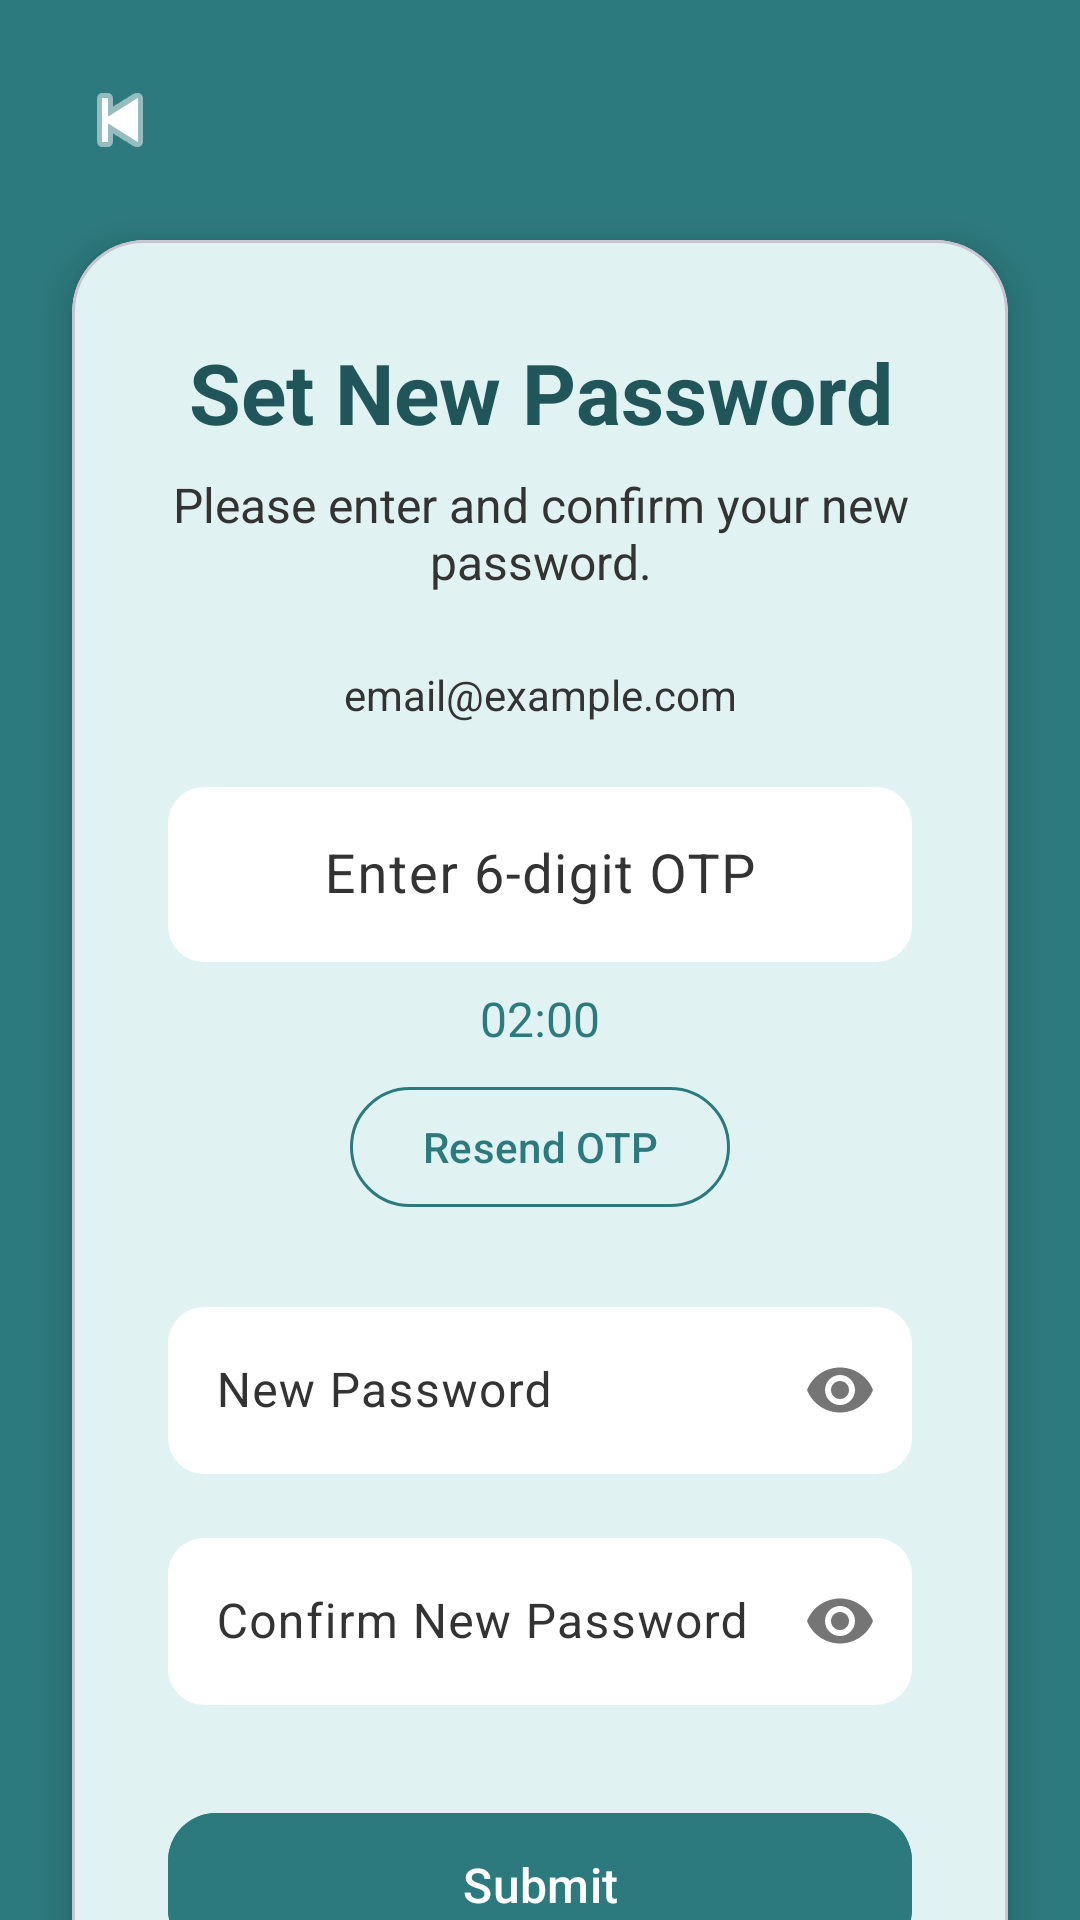

Write the Android layout XML for this screen, with the resource values it uses.
<!-- AndroidManifest.xml: application theme Theme.PEFRTitrationTracker -->
<!-- res/layout/fragment_reset_password.xml -->
<?xml version="1.0" encoding="utf-8"?>
<androidx.constraintlayout.widget.ConstraintLayout
    xmlns:android="http://schemas.android.com/apk/res/android"
    xmlns:app="http://schemas.android.com/apk/res-auto"
    xmlns:tools="http://schemas.android.com/tools"
    android:layout_width="match_parent"
    android:layout_height="match_parent"
    android:background="@color/primaryColor"
    tools:context=".ResetPasswordFragment">

    
    <ImageButton
        android:id="@+id/buttonBack"
        android:layout_width="48dp"
        android:layout_height="48dp"
        android:layout_marginStart="16dp"
        android:layout_marginTop="16dp"
        android:background="?attr/selectableItemBackgroundBorderless"
        android:src="@android:drawable/ic_media_previous"
        android:contentDescription="Back"
        android:tint="@color/white"
        app:layout_constraintStart_toStartOf="parent"
        app:layout_constraintTop_toTopOf="parent" />

    
    <com.google.android.material.card.MaterialCardView
        android:id="@+id/mainCard"
        android:layout_width="0dp"
        android:layout_height="wrap_content"
        android:layout_marginStart="24dp"
        android:layout_marginEnd="24dp"
        android:layout_marginTop="80dp"
        android:layout_marginBottom="24dp"
        app:cardCornerRadius="24dp"
        app:cardElevation="8dp"
        app:cardBackgroundColor="@color/fieldBackgroundColor"
        app:layout_constraintTop_toTopOf="parent"
        app:layout_constraintBottom_toBottomOf="parent"
        app:layout_constraintStart_toStartOf="parent"
        app:layout_constraintEnd_toEndOf="parent"
        app:layout_constraintVertical_bias="0.0">

        <LinearLayout
            android:layout_width="match_parent"
            android:layout_height="wrap_content"
            android:orientation="vertical"
            android:padding="32dp">

            
            <TextView
                android:id="@+id/textViewTitle"
                android:layout_width="match_parent"
                android:layout_height="wrap_content"
                android:text="@string/set_new_password_title"
                android:textColor="@color/primaryDarkColor"
                android:textSize="28sp"
                android:textStyle="bold"
                android:gravity="center"
                android:layout_marginBottom="8dp" />

            
            <TextView
                android:id="@+id/textViewSubtitle"
                android:layout_width="match_parent"
                android:layout_height="wrap_content"
                android:gravity="center"
                android:text="@string/new_password_subtitle"
                android:textColor="@color/fieldTextColor"
                android:textSize="16sp"
                android:layout_marginBottom="24dp" />

            
            <TextView
                android:id="@+id/textEmail"
                android:layout_width="match_parent"
                android:layout_height="wrap_content"
                android:textColor="@color/fieldTextColor"
                android:text="email@example.com"
                android:gravity="center"
                android:textSize="14sp"
                android:layout_marginBottom="16dp" />

            
            <com.google.android.material.textfield.TextInputLayout
                android:layout_width="match_parent"
                android:layout_height="wrap_content"
                android:hint="Enter 6-digit OTP"
                android:layout_marginBottom="8dp"
                app:boxStrokeColor="@color/primaryColor"
                app:hintTextColor="@color/fieldTextColor">

                <com.google.android.material.textfield.TextInputEditText
                    android:id="@+id/editTextOtp"
                    android:layout_width="match_parent"
                    android:layout_height="wrap_content"
                    android:inputType="number"
                    android:maxLength="6"
                    android:gravity="center"
                    android:textSize="18sp"
                    android:textColor="@color/fieldTextColor" />
            </com.google.android.material.textfield.TextInputLayout>

            
            <TextView
                android:id="@+id/textTimer"
                android:layout_width="match_parent"
                android:layout_height="wrap_content"
                android:text="02:00"
                android:textColor="@color/primaryColor"
                android:textSize="16sp"
                android:gravity="center"
                android:layout_marginBottom="8dp" />

            
            <com.google.android.material.button.MaterialButton
                android:id="@+id/buttonResend"
                android:layout_width="wrap_content"
                android:layout_height="wrap_content"
                android:text="Resend OTP"
                android:textColor="@color/primaryColor"
                style="?attr/materialButtonOutlinedStyle"
                app:strokeColor="@color/primaryColor"
                android:layout_gravity="center"
                android:layout_marginBottom="24dp" />

            
            <com.google.android.material.textfield.TextInputLayout
                android:id="@+id/textInputPassword"
                android:layout_width="match_parent"
                android:layout_height="wrap_content"
                android:hint="@string/new_password_hint"
                app:passwordToggleEnabled="true"
                app:boxStrokeColor="@color/primaryColor"
                app:hintTextColor="@color/fieldTextColor"
                android:layout_marginBottom="16dp">

                <com.google.android.material.textfield.TextInputEditText
                    android:id="@+id/editTextPassword"
                    android:layout_width="match_parent"
                    android:layout_height="wrap_content"
                    android:inputType="textPassword"
                    android:textColor="@color/fieldTextColor" />
            </com.google.android.material.textfield.TextInputLayout>

            <com.google.android.material.textfield.TextInputLayout
                android:id="@+id/textInputConfirmPassword"
                android:layout_width="match_parent"
                android:layout_height="wrap_content"
                android:hint="@string/confirm_new_password_hint"
                app:passwordToggleEnabled="true"
                app:boxStrokeColor="@color/primaryColor"
                app:hintTextColor="@color/fieldTextColor"
                android:layout_marginBottom="32dp">

                <com.google.android.material.textfield.TextInputEditText
                    android:id="@+id/editTextConfirmPassword"
                    android:layout_width="match_parent"
                    android:layout_height="wrap_content"
                    android:inputType="textPassword"
                    android:textColor="@color/fieldTextColor" />
            </com.google.android.material.textfield.TextInputLayout>

            
            <com.google.android.material.button.MaterialButton
                android:id="@+id/buttonSubmit"
                android:layout_width="match_parent"
                android:layout_height="56dp"
                android:text="@string/submit_button"
                android:textSize="16sp"
                android:textAllCaps="false"
                app:cornerRadius="16dp"
                android:backgroundTint="@color/primaryColor"
                android:textColor="@color/white" />

        </LinearLayout>
    </com.google.android.material.card.MaterialCardView>

</androidx.constraintlayout.widget.ConstraintLayout>
<!-- resources referenced by this layout -->
<resources>
  <color name="fieldBackgroundColor">#E0F2F1</color>
  <color name="fieldTextColor">#333333</color>
  <color name="primaryColor">#2D7A7E</color>
  <color name="primaryDarkColor">#205559</color>
  <color name="white">#FFFFFFFF</color>
  <string name="confirm_new_password_hint">Confirm New Password</string>
  <string name="new_password_hint">New Password</string>
  <string name="new_password_subtitle">Please enter and confirm your new password.</string>
  <string name="set_new_password_title">Set New Password</string>
  <string name="submit_button">Submit</string>
  <style name="Theme.PEFRTitrationTracker" parent="Theme.Material3.DayNight.NoActionBar">
  
          <item name="colorPrimary">@color/primaryColor</item>
          <item name="colorPrimaryVariant">@color/primaryDarkColor</item>
          <item name="colorOnPrimary">@color/white</item>
  
          <item name="colorSecondary">@color/accentColor</item>
          <item name="colorSecondaryVariant">@color/accentColor</item>
          <item name="colorOnSecondary">@color/black</item>
  
          <item name="android:statusBarColor">@color/primaryDarkColor</item>
  
          <item name="android:windowBackground">@color/primaryColor</item>
  
          <item name="textInputStyle">@style/Widget.App.TextInputLayout</item>
  
          <item name="android:spinnerItemStyle">@style/Widget.App.SpinnerItem</item>
      </style>
  <color name="accentColor">#4DB6AC</color>
  <color name="black">#FF000000</color>
  <style name="Widget.App.TextInputLayout" parent="Widget.Material3.TextInputLayout.OutlinedBox">
          <item name="boxBackgroundColor">@color/white</item>
          <item name="boxCornerRadiusBottomEnd">12dp</item>
          <item name="boxCornerRadiusBottomStart">12dp</item>
          <item name="boxCornerRadiusTopEnd">12dp</item>
          <item name="boxCornerRadiusTopStart">12dp</item>
          <item name="boxStrokeWidth">0dp</item>
          <item name="boxStrokeWidthFocused">0dp</item>
          <item name="android:textColorHint">@color/fieldTextColor</item>
      </style>
  <style name="Widget.App.SpinnerItem" parent="android:Widget.TextView.SpinnerItem">
          <item name="android:textColor">@color/fieldTextColor</item>
      </style>
</resources>
